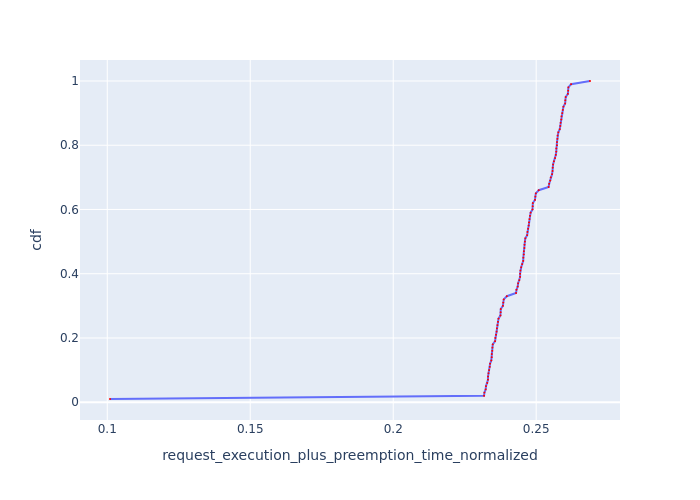

The table this chart was drawn from, first rows:
Request Id, request_execution_plus_preemption_time_n…, cdf
0_99, 0.101, 0.01
0_5, 0.2318, 0.02
0_11, 0.2319, 0.03
0_89, 0.2323, 0.04
0_8, 0.2324, 0.05
0_92, 0.2329, 0.06
0_14, 0.2331, 0.07
0_86, 0.2331, 0.08
0_65, 0.2333, 0.09
0_59, 0.2335, 0.1
0_2, 0.2338, 0.11
0_62, 0.2339, 0.12
0_47, 0.2343, 0.13
0_50, 0.2345, 0.14
0_53, 0.2345, 0.15
0_20, 0.2346, 0.16
0_56, 0.2347, 0.17
0_26, 0.2348, 0.18
0_74, 0.2356, 0.19
0_23, 0.2357, 0.2
0_77, 0.2359, 0.21
0_68, 0.2362, 0.22
0_38, 0.2363, 0.23
0_80, 0.2364, 0.24
0_44, 0.2366, 0.25
0_29, 0.2368, 0.26
0_95, 0.2375, 0.27
0_17, 0.2376, 0.28
0_98, 0.2376, 0.29
0_35, 0.2383, 0.3
0_32, 0.2385, 0.31
0_71, 0.2386, 0.32
0_41, 0.2397, 0.33
0_4, 0.243, 0.34
0_10, 0.2431, 0.35
0_88, 0.2435, 0.36
0_7, 0.2437, 0.37
0_91, 0.2441, 0.38
0_13, 0.2444, 0.39
0_85, 0.2444, 0.4
0_64, 0.2445, 0.41
0_58, 0.2447, 0.42
0_61, 0.2451, 0.43
0_1, 0.2455, 0.44
0_46, 0.2455, 0.45
0_49, 0.2457, 0.46
0_52, 0.2457, 0.47
0_19, 0.2459, 0.48
0_55, 0.2459, 0.49
0_25, 0.246, 0.5
0_83, 0.2462, 0.51
0_73, 0.2468, 0.52
0_22, 0.2469, 0.53
0_76, 0.2472, 0.54
0_67, 0.2474, 0.55
0_37, 0.2475, 0.56
0_79, 0.2477, 0.57
0_43, 0.2478, 0.58
0_28, 0.248, 0.59
0_94, 0.2487, 0.6
... 40 more rows
